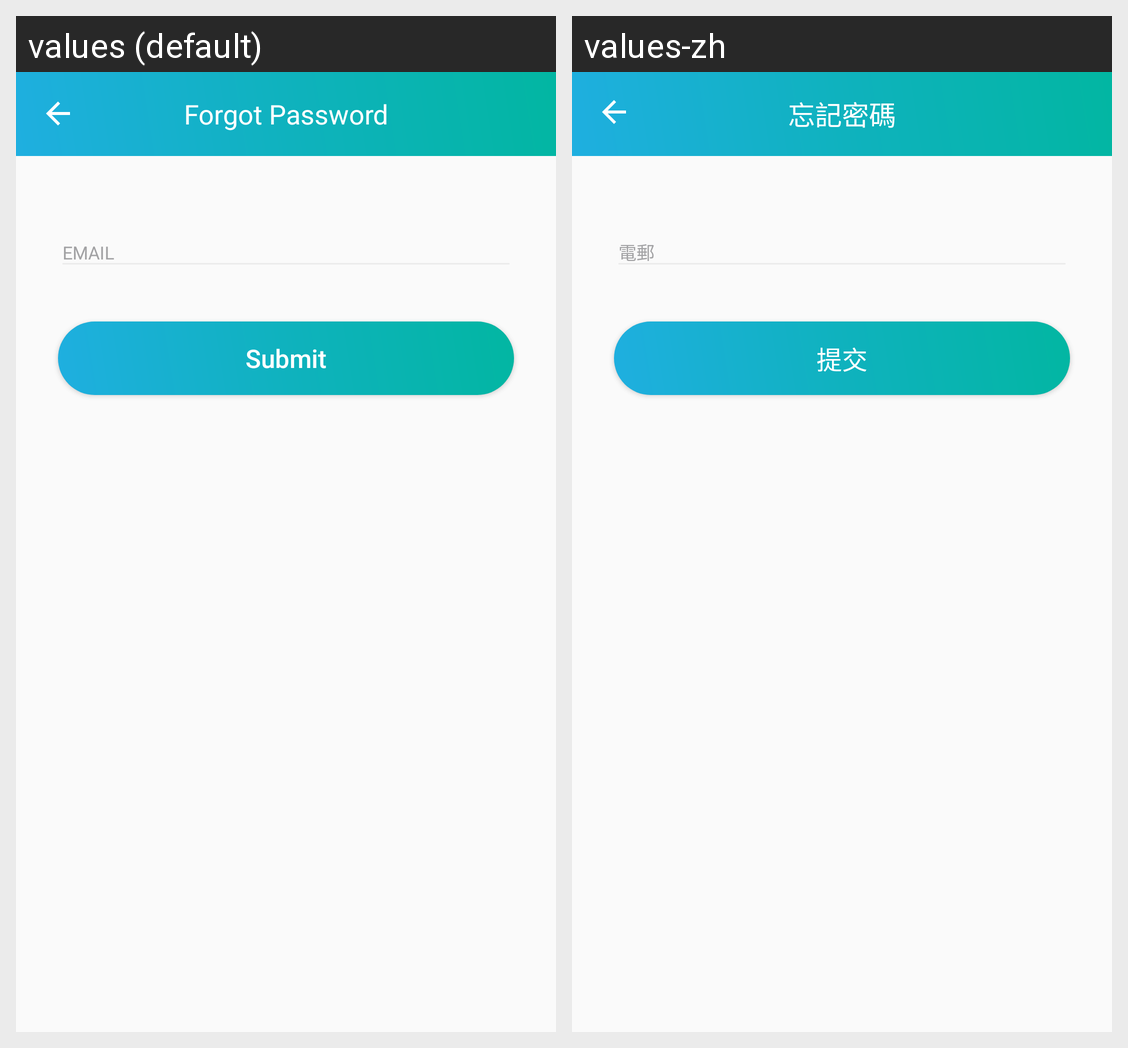

For this localized Android screen grid, give each drawn string resource with its value in every locale shown.
Android screen res/layout/activity_forget_password.xml rendered under 2 locales, left to right: values (default), values-zh. Device: Nexus 5 (rendered at 1080×1920; each locale shown at half size, 540×960, under a caption strip naming it); theme UniDealTheme.
Strings drawn on this screen, with the default value and each locale's value (text and hints the layout hard-codes, and strings that could not be matched under every locale, appear in the picture but are not listed):

forgot_password
  values: Forgot Password
  values-zh: 忘記密碼

text_reset_password
  values: Submit
  values-zh: 提交
